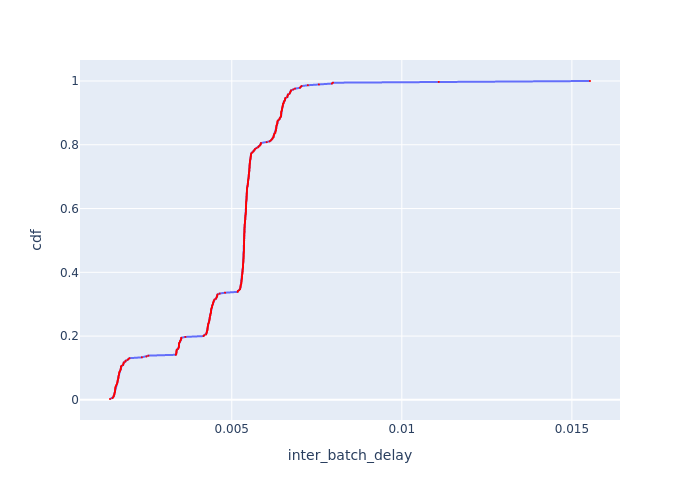

Source data for this figure (header and first rows):
Batch Id, inter_batch_delay, cdf
214, 0.001419, 0.002667
17, 0.001489, 0.005333
8, 0.00151, 0.008
14, 0.001528, 0.01067
11, 0.001528, 0.01333
5, 0.001545, 0.016
39, 0.001548, 0.01867
41, 0.001554, 0.02133
40, 0.00156, 0.024
46, 0.001566, 0.02667
42, 0.001569, 0.02933
45, 0.001571, 0.032
2, 0.001575, 0.03467
38, 0.001577, 0.03733
43, 0.001577, 0.04
47, 0.001593, 0.04267
4, 0.001598, 0.04533
9, 0.001617, 0.048
49, 0.001624, 0.05067
10, 0.001635, 0.05333
7, 0.001638, 0.056
37, 0.001641, 0.05867
34, 0.001645, 0.06133
35, 0.001658, 0.064
44, 0.001663, 0.06667
3, 0.001667, 0.06933
36, 0.001668, 0.072
6, 0.001671, 0.07467
28, 0.001679, 0.07733
13, 0.001683, 0.08
15, 0.001688, 0.08267
19, 0.001691, 0.08533
16, 0.0017, 0.088
18, 0.001717, 0.09067
29, 0.001727, 0.09333
12, 0.001734, 0.096
33, 0.001736, 0.09867
31, 0.001739, 0.1013
21, 0.001741, 0.104
1, 0.001761, 0.1067
48, 0.001806, 0.1093
32, 0.001807, 0.112
30, 0.001822, 0.1147
27, 0.001824, 0.1173
26, 0.001872, 0.12
23, 0.001878, 0.1227
24, 0.001937, 0.1253
20, 0.00196, 0.128
25, 0.001991, 0.1307
362, 0.002356, 0.1333
22, 0.00249, 0.136
50, 0.002548, 0.1387
371, 0.003354, 0.1413
365, 0.003369, 0.144
364, 0.00337, 0.1467
368, 0.003373, 0.1493
356, 0.003376, 0.152
359, 0.003376, 0.1547
375, 0.003384, 0.1573
358, 0.003422, 0.16
... 315 more rows
